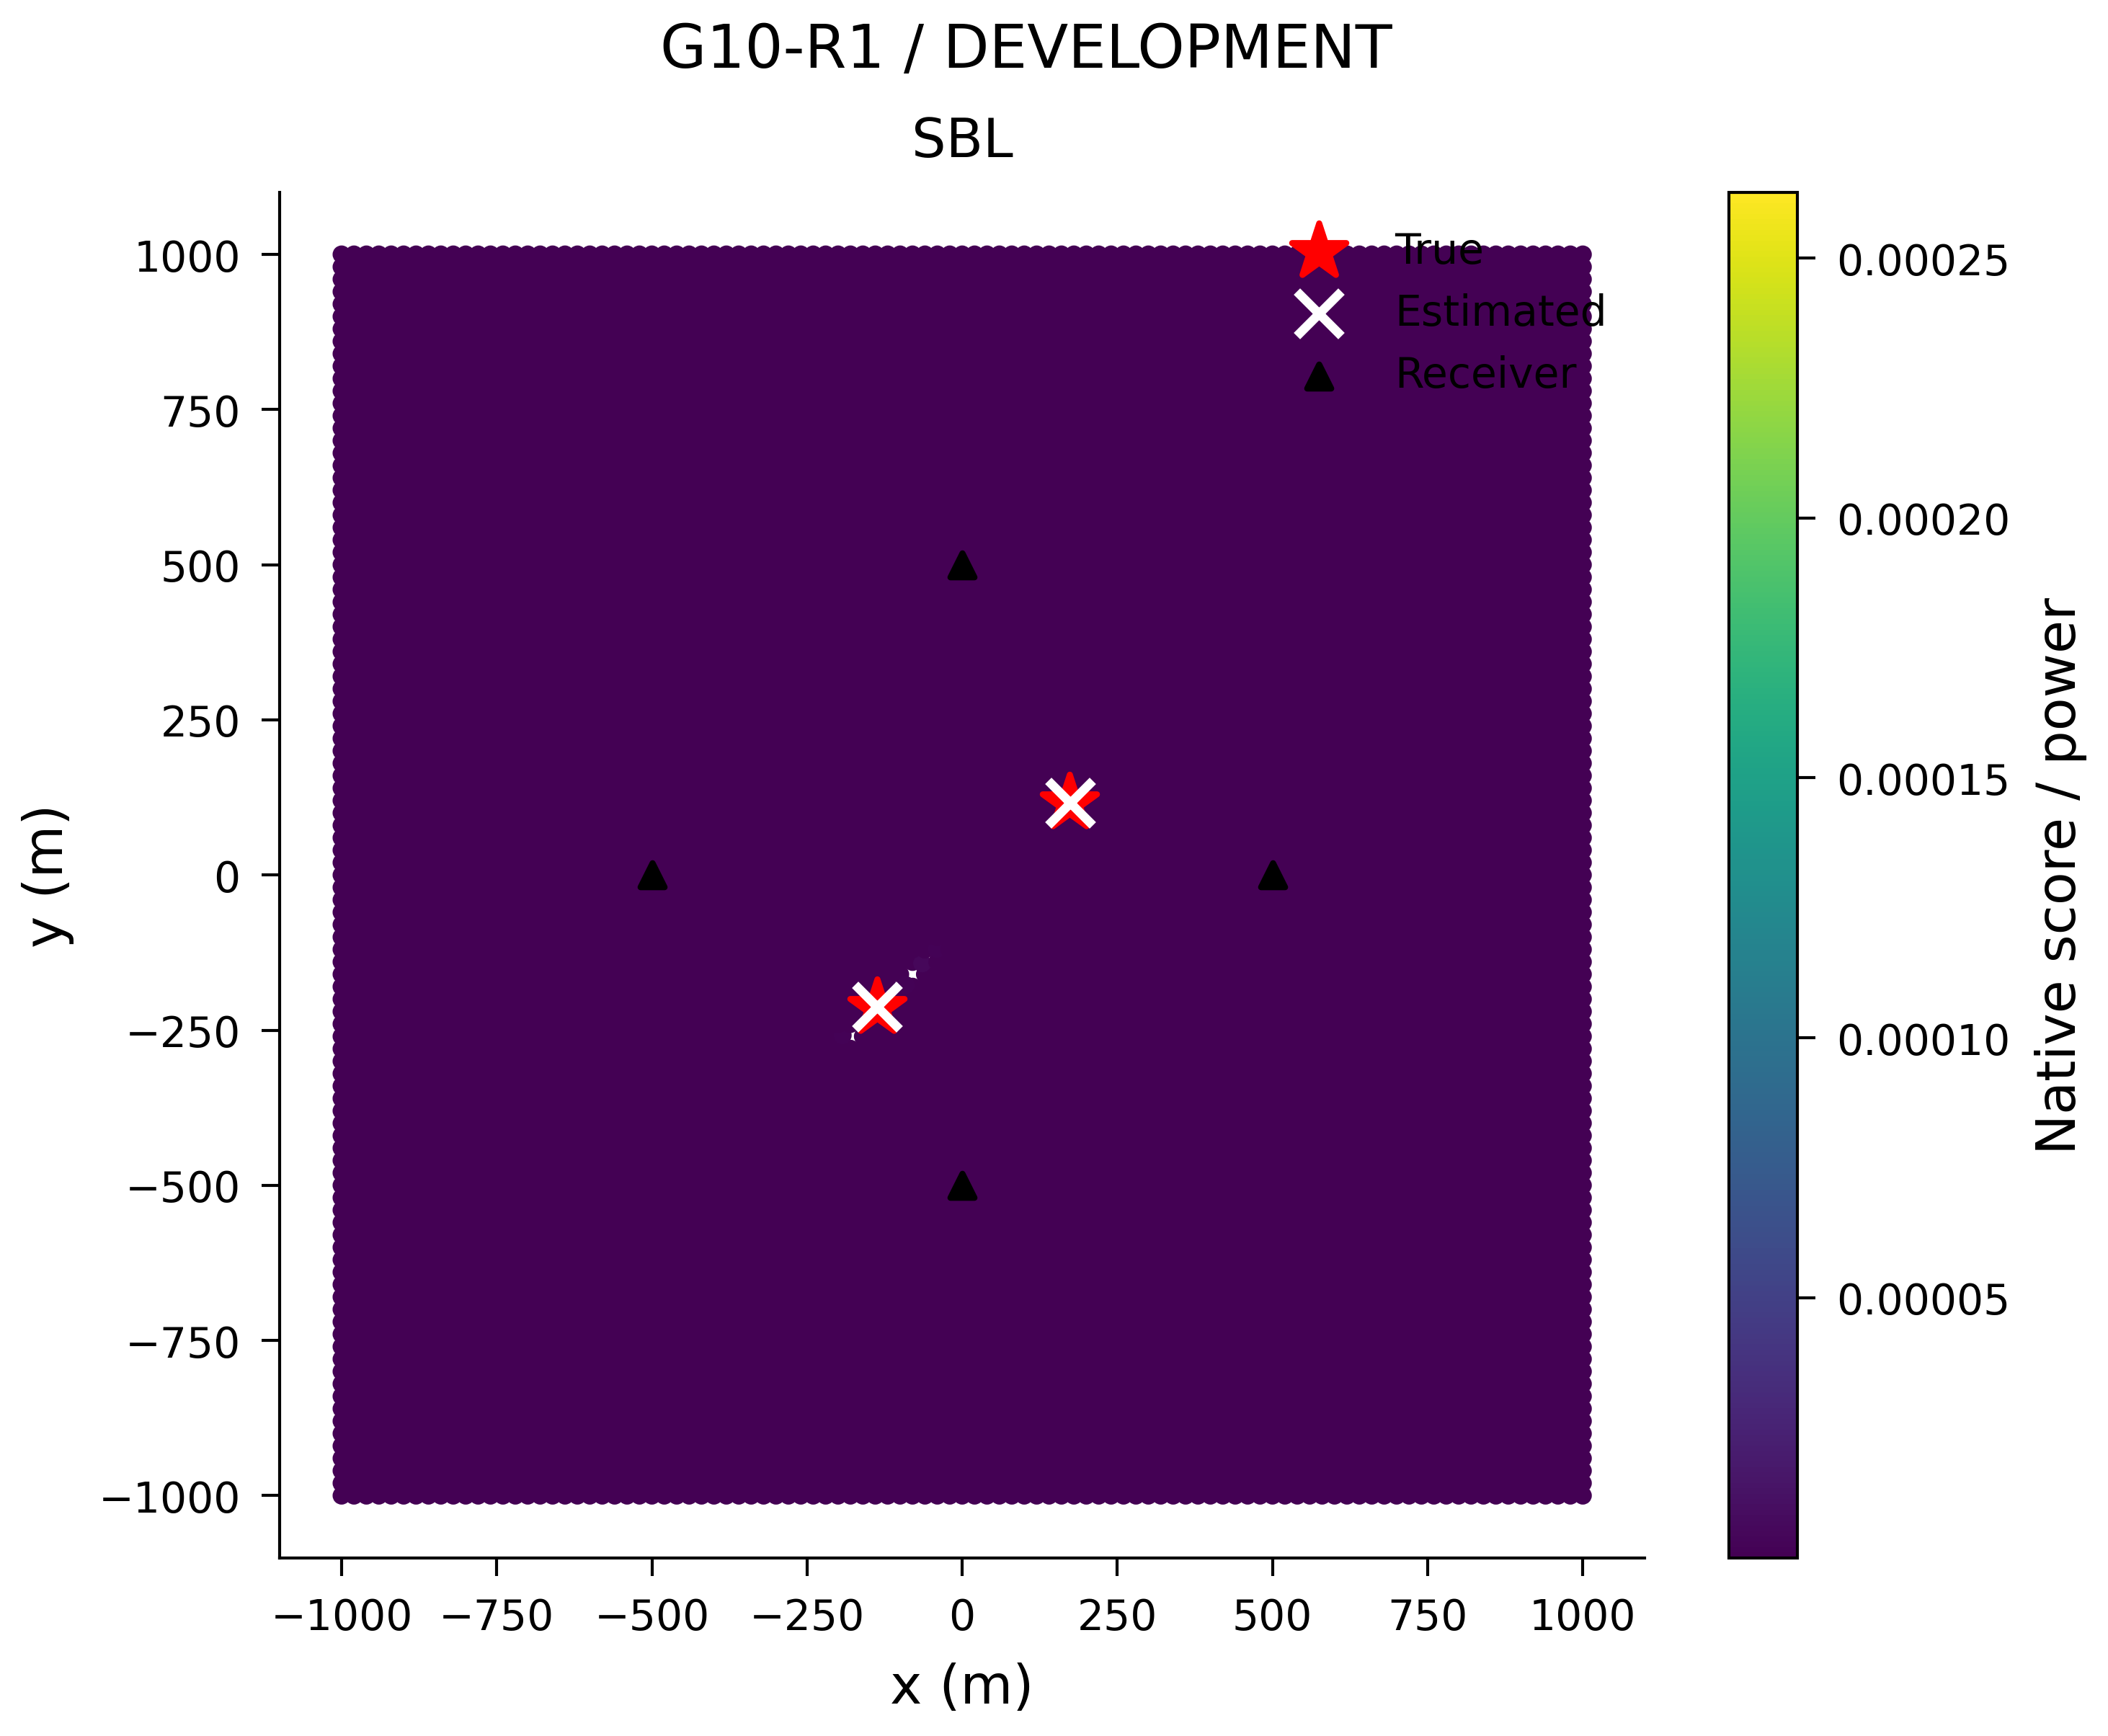

Data behind this chart, as committed beside it:
x_m, y_m, score
-1000, -1000, 9.606084644640406e-11
-980.0, -1000, 1.5071395387422337e-10
-960.0, -1000, 1.2625910553825294e-10
-940.0, -1000, 3.593261957709311e-10
-920.0, -1000, 1.2116860884937708e-10
-900.0, -1000, 5.1636050429905503e-11
-880.0, -1000, 4.138823972604878e-11
-860.0, -1000, 3.8660440727897194e-11
-840.0, -1000, 9.116116750484719e-10
-820.0, -1000, 9.59086019798151e-08
-800.0, -1000, 3.4373036630264834e-07
-780.0, -1000, 3.521718693070994e-07
-760.0, -1000, 5.917255448729855e-09
-740.0, -1000, 3.4467876660127947e-10
-720.0, -1000, 2.8211953542114707e-11
-700.0, -1000, 2.112275492686295e-10
-680.0, -1000, 3.2401453372362365e-10
-660.0, -1000, 1.5147266971018965e-10
-640.0, -1000, 3.23984983904447e-11
-620.0, -1000, 3.3293225420215586e-11
-600.0, -1000, 8.022355942759906e-11
-580.0, -1000, 8.449166138387851e-11
-560.0, -1000, 1.5455042917278465e-10
-540.0, -1000, 2.545445765082131e-10
-520.0, -1000, 8.925887383530955e-11
-500.0, -1000, 1.9803085054948414e-10
-480.0, -1000, 6.788922132639476e-11
-460.0, -1000, 6.471277921754272e-11
-440.0, -1000, 6.705219150930263e-11
-420.0, -1000, 1.2819079942880164e-10
-400.0, -1000, 8.953992972007579e-11
-380.0, -1000, 8.49783234228747e-11
-360.0, -1000, 1.2752105381579535e-10
-340.0, -1000, 9.022089276944764e-11
-320.0, -1000, 2.0952677385978232e-10
-300.0, -1000, 2.0447047029220855e-10
-280.0, -1000, 2.607945615040308e-10
-260.0, -1000, 5.949047321232191e-11
-240.0, -1000, 2.205589164590862e-11
-220.0, -1000, 4.93611763981641e-11
-200.0, -1000, 7.844504210120296e-11
-180.0, -1000, 8.74837349790302e-11
-160.0, -1000, 1.7998023465559347e-10
-140.0, -1000, 4.532478349482698e-10
-120.0, -1000, 3.4316921818174985e-10
-100.0, -1000, 1.629103046913819e-10
-80.0, -1000, 1.7645497905745284e-10
-60.0, -1000, 1.972148914299502e-10
-40.0, -1000, 1.0996340193112028e-10
-20.0, -1000, 2.0787340550910823e-10
0.0, -1000, 2.594264014072477e-10
20.0, -1000, 4.2536908334559954e-10
40.0, -1000, 5.458231407884451e-10
60.0, -1000, 2.0301932390703303e-10
80.0, -1000, 1.73714456534466e-10
100.0, -1000, 6.223447117144209e-11
120.0, -1000, 4.1744850551294705e-11
140.0, -1000, 6.690880933516577e-11
160.0, -1000, 6.166509476342168e-11
180.0, -1000, 5.878018907905457e-11
... 10,141 more rows
